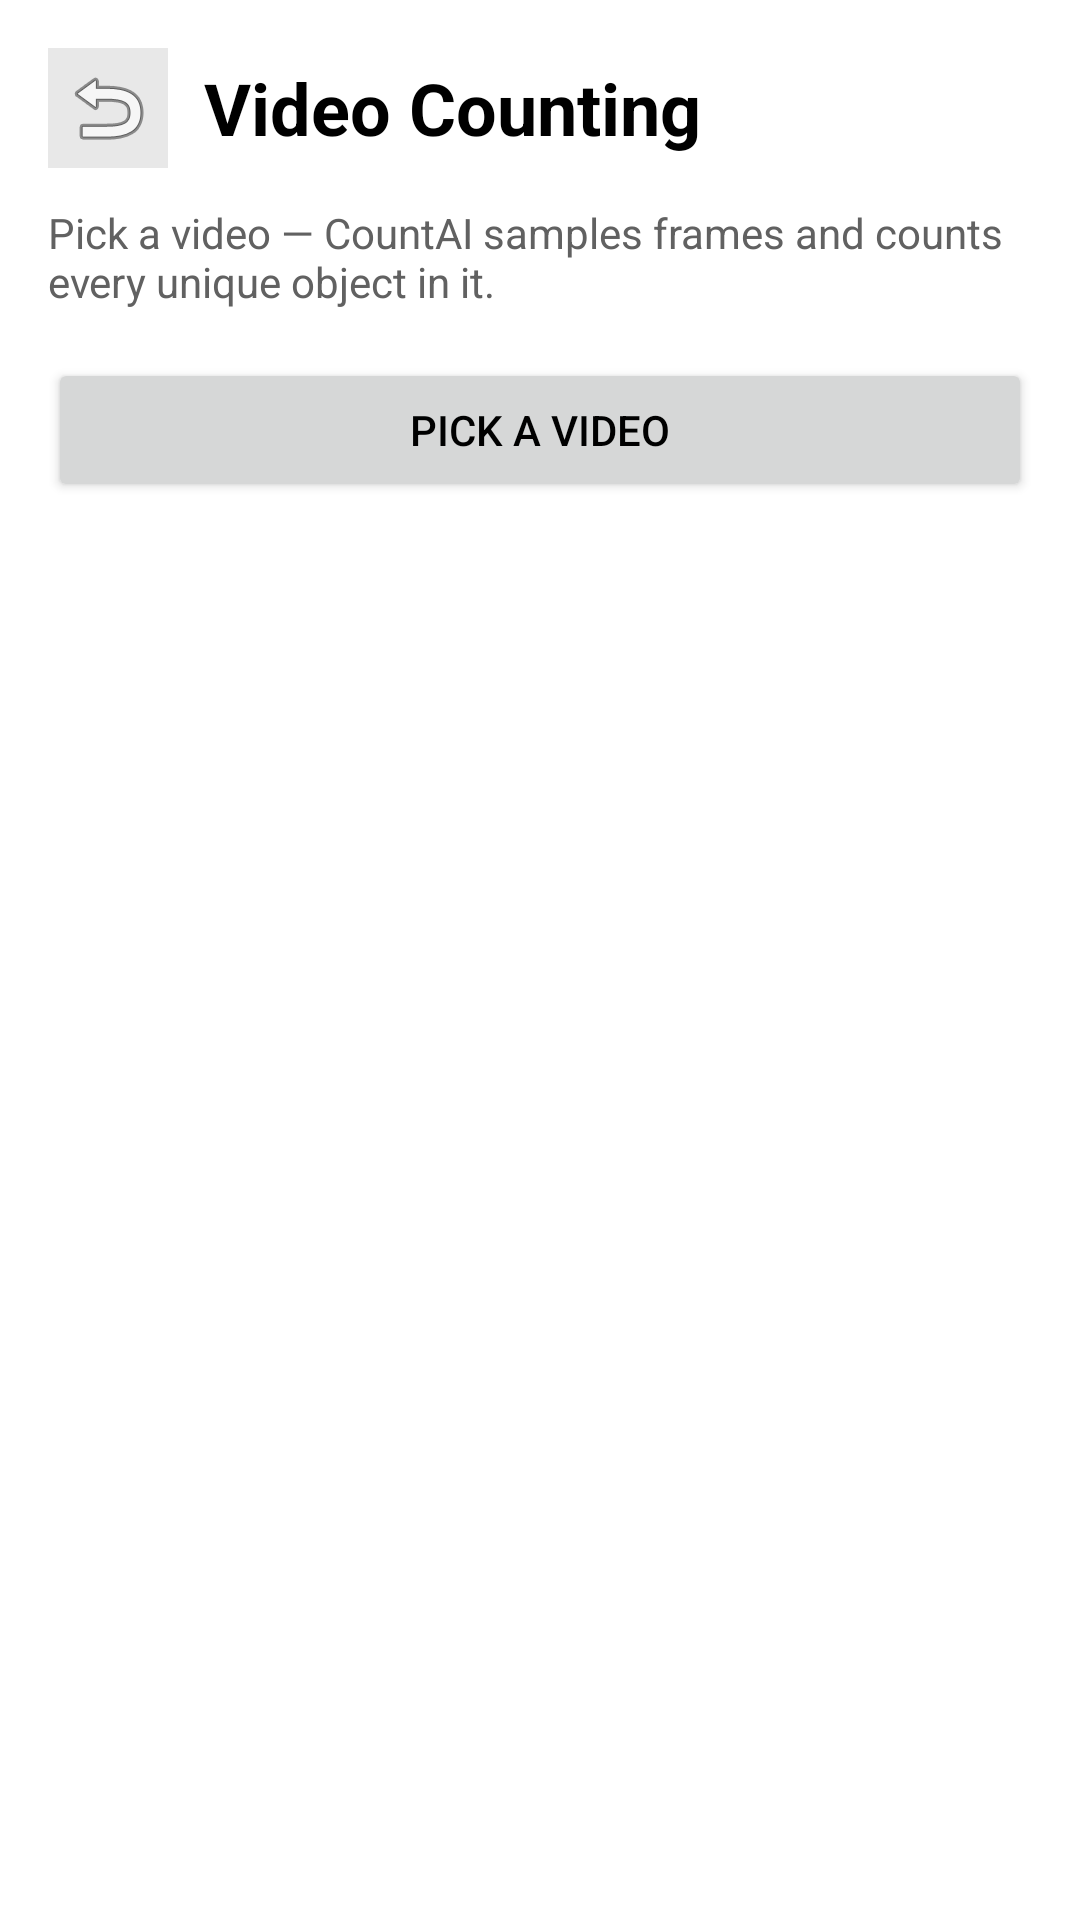

The Android layout XML behind this screen, and the referenced resources:
<!-- AndroidManifest.xml: application theme Theme.CountAI -->
<!-- res/layout/fragment_video.xml -->
<?xml version="1.0" encoding="utf-8"?>
<ScrollView xmlns:android="http://schemas.android.com/apk/res/android"
    android:layout_width="match_parent"
    android:layout_height="match_parent"
    android:background="@color/white">

    <LinearLayout
        android:layout_width="match_parent"
        android:layout_height="wrap_content"
        android:orientation="vertical"
        android:padding="16dp">

        <LinearLayout
            android:layout_width="match_parent"
            android:layout_height="wrap_content"
            android:gravity="center_vertical"
            android:orientation="horizontal">

            <ImageButton
                android:id="@+id/btn_back"
                android:layout_width="40dp"
                android:layout_height="40dp"
                android:background="@color/surface3"
                android:contentDescription="@string/back_desc"
                android:src="@android:drawable/ic_menu_revert" />

            <TextView
                android:layout_width="wrap_content"
                android:layout_height="wrap_content"
                android:layout_marginStart="12dp"
                android:text="@string/video_title"
                android:textColor="@color/black"
                android:textSize="24sp"
                android:textStyle="bold" />

            <Space
                android:layout_width="0dp"
                android:layout_height="wrap_content"
                android:layout_weight="1" />

            <TextView
                android:id="@+id/premium_tag"
                android:layout_width="wrap_content"
                android:layout_height="wrap_content"
                android:background="@color/warning"
                android:paddingStart="10dp"
                android:paddingTop="4dp"
                android:paddingEnd="10dp"
                android:paddingBottom="4dp"
                android:text="@string/premium_tag"
                android:textColor="@color/black"
                android:textSize="11sp"
                android:textStyle="bold"
                android:visibility="gone" />
        </LinearLayout>

        <TextView
            android:layout_width="wrap_content"
            android:layout_height="wrap_content"
            android:layout_marginTop="12dp"
            android:text="@string/video_desc"
            android:textColor="@color/text_secondary"
            android:textSize="14sp" />

        <Button
            android:id="@+id/btn_pick_video"
            android:layout_width="match_parent"
            android:layout_height="wrap_content"
            android:layout_marginTop="16dp"
            android:text="@string/pick_video" />

        <ProgressBar
            android:id="@+id/progress_bar"
            style="?android:attr/progressBarStyleHorizontal"
            android:layout_width="match_parent"
            android:layout_height="wrap_content"
            android:layout_marginTop="16dp"
            android:visibility="gone" />

        <TextView
            android:id="@+id/tv_video_status"
            android:layout_width="wrap_content"
            android:layout_height="wrap_content"
            android:layout_marginTop="8dp"
            android:textColor="@color/text_secondary"
            android:textSize="14sp" />

        <LinearLayout
            android:id="@+id/result_rows"
            android:layout_width="match_parent"
            android:layout_height="wrap_content"
            android:layout_marginTop="8dp"
            android:orientation="vertical" />

        <Button
            android:id="@+id/btn_save_video"
            android:layout_width="match_parent"
            android:layout_height="wrap_content"
            android:layout_marginTop="12dp"
            android:backgroundTint="@color/surface3"
            android:text="@string/save_to_history"
            android:visibility="gone" />
    </LinearLayout>
</ScrollView>
<!-- resources referenced by this layout -->
<resources>
  <color name="black">#FF000000</color>
  <color name="surface3">#FFE8E8E8</color>
  <color name="text_secondary">#FF616161</color>
  <color name="warning">#FFFFC107</color>
  <color name="white">#FFFFFFFF</color>
  <string name="back_desc">Back</string>
  <string name="pick_video">Pick a video</string>
  <string name="premium_tag">Premium</string>
  <string name="save_to_history">Save to History</string>
  <string name="video_desc">Pick a video — CountAI samples frames and counts every unique object in it.</string>
  <string name="video_title">Video Counting</string>
  <style name="Theme.CountAI" parent="Theme.MaterialComponents.Light.NoActionBar">
          <item name="colorPrimary">@color/accent</item>
          <item name="colorPrimaryVariant">@color/accent_dark</item>
          <item name="colorOnPrimary">@color/black</item>
          <item name="colorSecondary">@color/accent</item>
          <item name="colorOnSecondary">@color/black</item>
          <item name="android:statusBarColor">@color/white</item>
          <item name="android:navigationBarColor">@color/white</item>
          <item name="android:windowBackground">@color/white</item>
          <item name="android:textColorPrimary">@color/black</item>
      </style>
  <color name="accent">#FFFFC107</color>
  <color name="accent_dark">#FFFFA000</color>
</resources>
